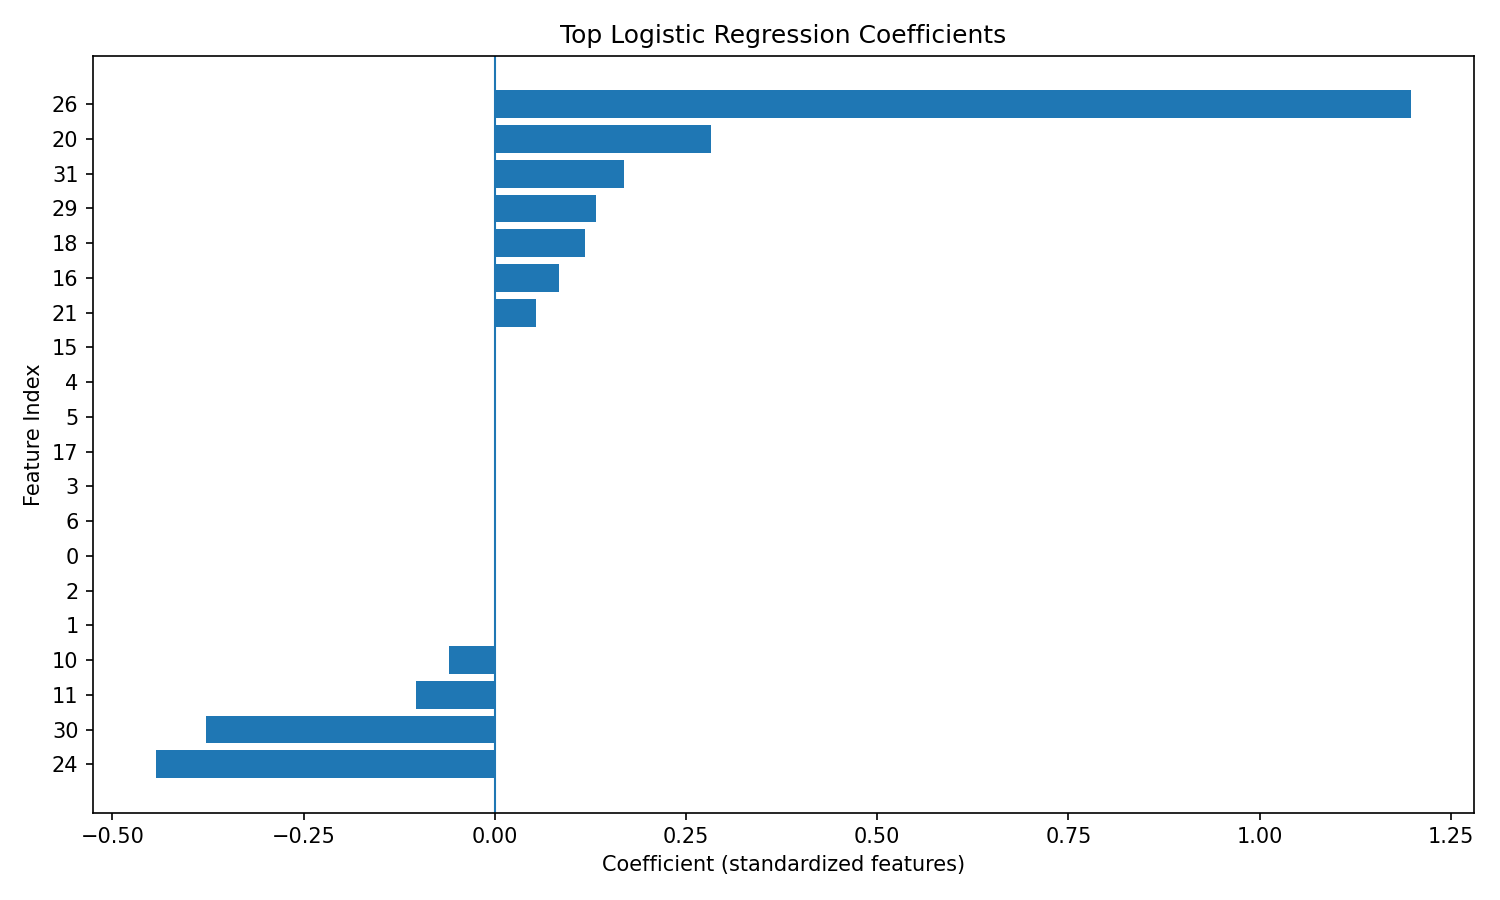

Data behind this chart, as committed beside it:
feature_index, coefficient, absolute_coefficient
26, 1.198, 1.198
24, -0.4432, 0.4432
30, -0.3782, 0.3782
20, 0.2822, 0.2822
31, 0.1693, 0.1693
29, 0.1322, 0.1322
18, 0.1182, 0.1182
11, -0.1032, 0.1032
16, 0.08427, 0.08427
10, -0.0593, 0.0593
21, 0.05417, 0.05417
0, 0.0, 0.0
1, 0.0, 0.0
2, 0.0, 0.0
6, 0.0, 0.0
3, 0.0, 0.0
4, 0.0, 0.0
5, 0.0, 0.0
17, 0.0, 0.0
15, 0.0, 0.0
14, 0.0, 0.0
13, 0.0, 0.0
12, 0.0, 0.0
7, 0.0, 0.0
8, 0.0, 0.0
9, 0.0, 0.0
25, 0.0, 0.0
23, 0.0, 0.0
22, 0.0, 0.0
19, 0.0, 0.0
28, 0.0, 0.0
27, 0.0, 0.0
32, 0.0, 0.0
33, 0.0, 0.0
